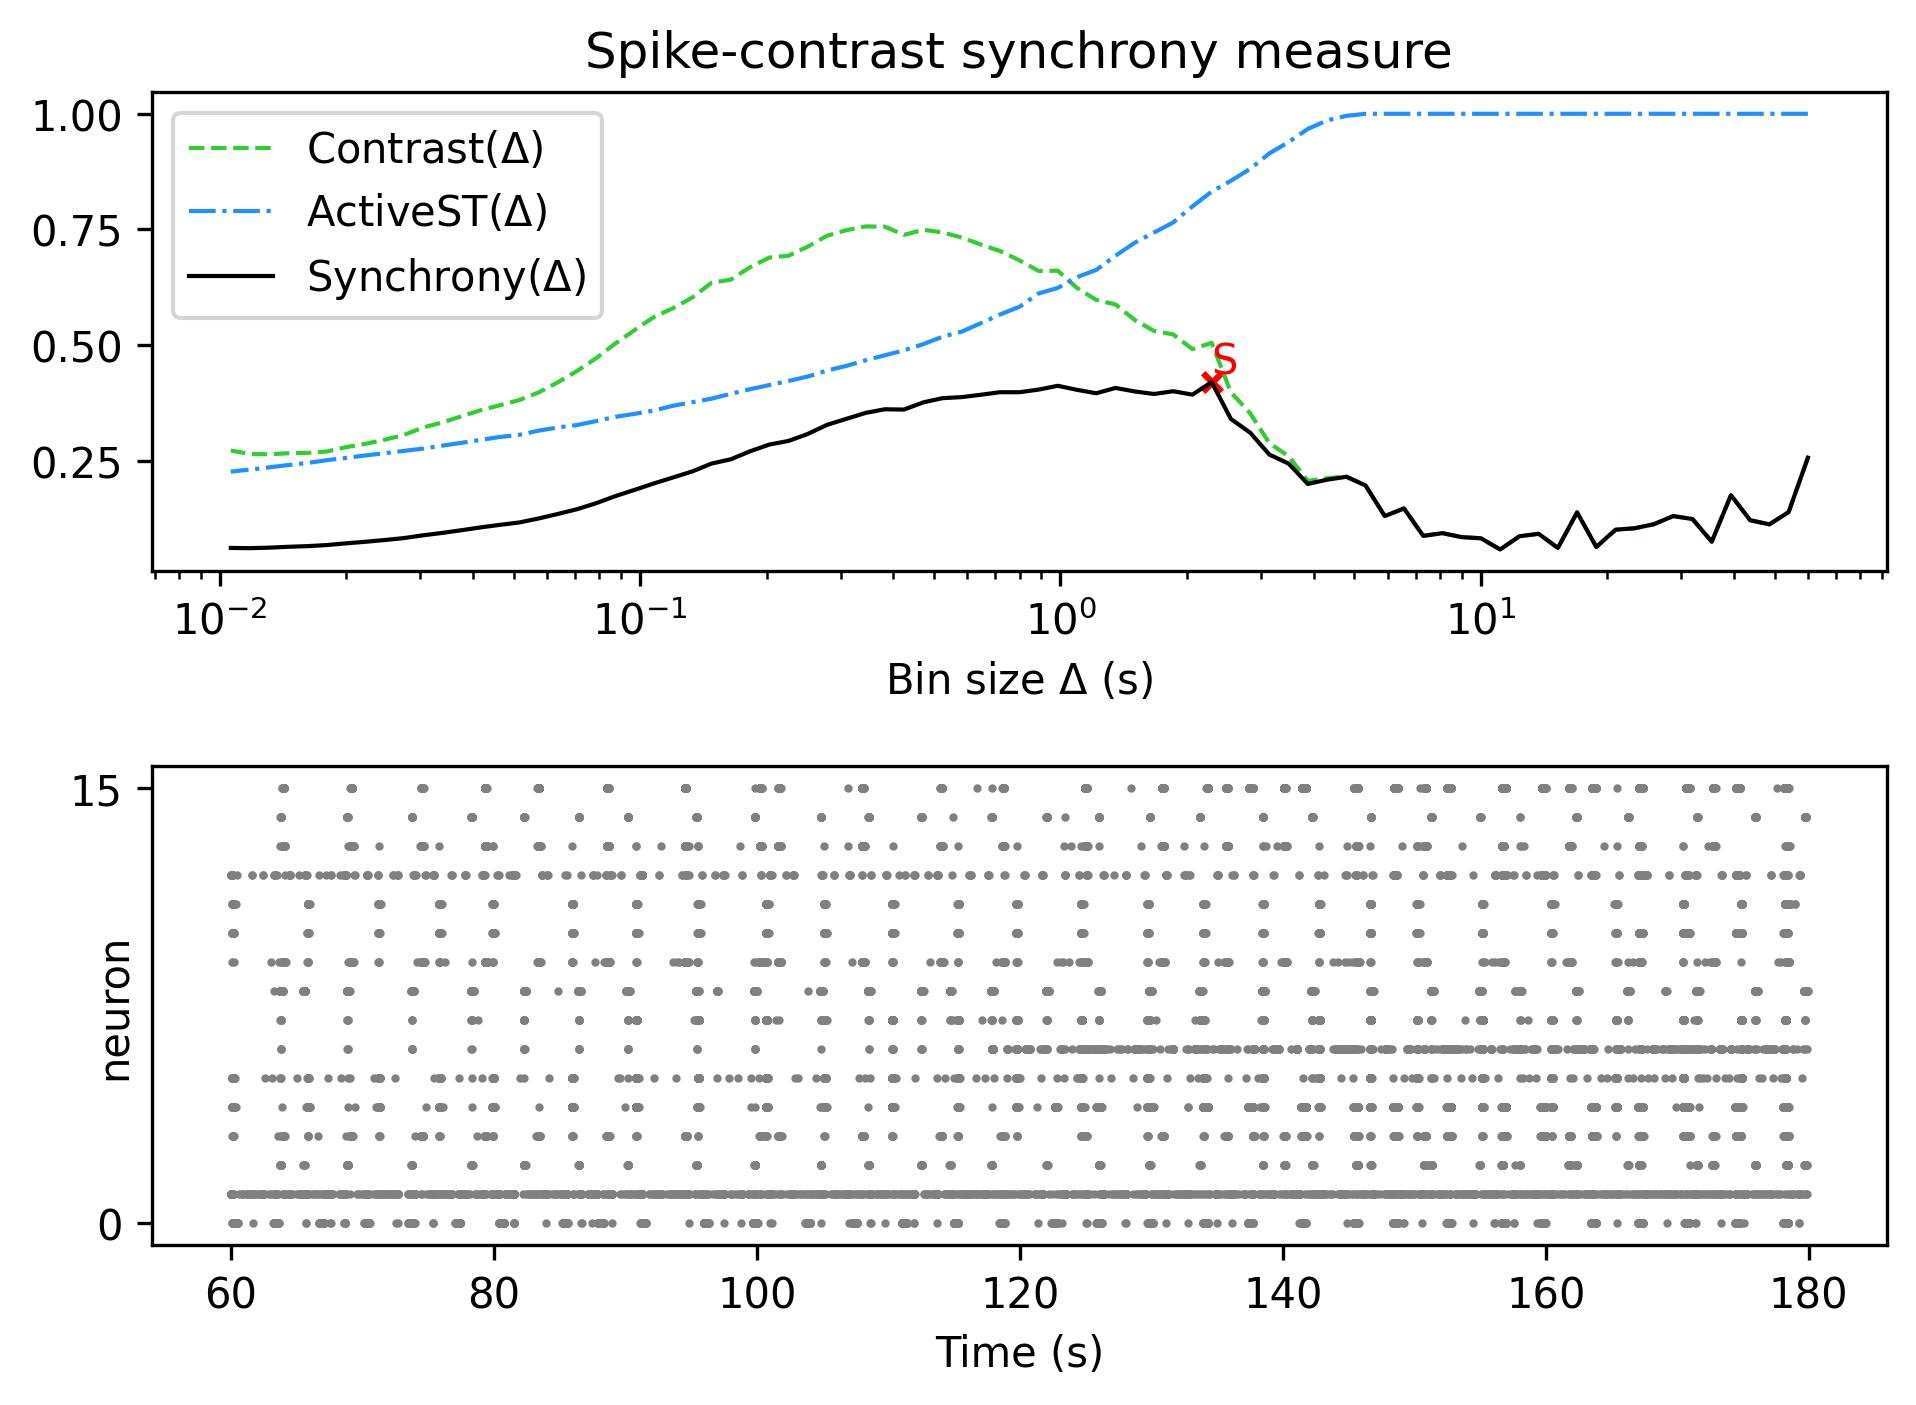

Values plotted in this chart, from the file beside it:
, Spike-contrast (60.0 s), Spike-contrast (54.0 s), Spike-contrast (48.6 s), Spike-contrast (43.74 s), Spike-contrast (39.366 s), Spike-contrast (35.429 s), Spike-contrast (31.886 s), Spike-contrast (28.698 s), Spike-contrast (25.828 s), Spike-contrast (23.245 s), Spike-contrast (20.921 s), Spike-contrast (18.829 s), Spike-contrast (16.946 s), Spike-contrast (15.251 s), Spike-contrast (13.726 s), Spike-contrast (12.353 s), Spike-contrast (11.118 s), Spike-contrast (10.006 s), Spike-contrast (9.006 s), Spike-contrast (8.105 s), Spike-contrast (7.295 s), Spike-contrast (6.565 s), Spike-contrast (5.909 s)
0, 0.2567, 0.1393, 0.1127, 0.1215, 0.1757, 0.07518, 0.1241, 0.1306, 0.113, 0.1042, 0.1011, 0.06374, 0.1385, 0.0617, 0.09221, 0.08689, 0.05833, 0.08251, 0.08504, 0.09362, 0.08778, 0.1471, 0.1306
